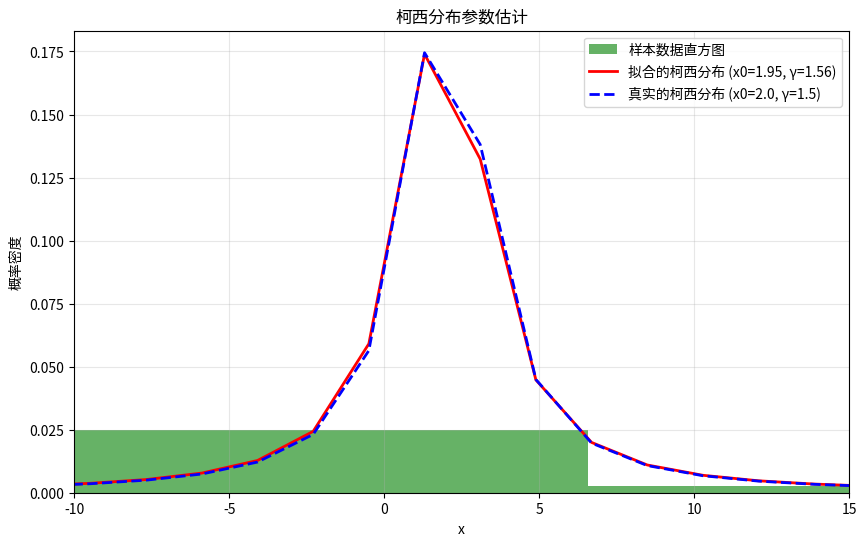

Source code (Python):
import numpy as np
from scipy import stats
import matplotlib.pyplot as plt

def estimate_cauchy_parameters(data):
    location, scale = stats.cauchy.fit(data)
    return location, scale

def cauchy_pdf(x, location, scale):
    return stats.cauchy.pdf(x, loc=location, scale=scale)

def generate_cauchy_data(location, scale, size=1000):
    return stats.cauchy.rvs(loc=location, scale=scale, size=size)

if __name__ == "__main__":
    true_location = 2.0
    true_scale = 1.5
    
    np.random.seed(42)
    data = generate_cauchy_data(true_location, true_scale, size=1000)
    
    estimated_location, estimated_scale = estimate_cauchy_parameters(data)
    
    print(f"真实参数: 位置参数 x0 = {true_location}, 尺度参数 γ = {true_scale}")
    print(f"估计参数: 位置参数 x0 = {estimated_location:.4f}, 尺度参数 γ = {estimated_scale:.4f}")
    print(f"估计误差: |Δx0| = {abs(estimated_location - true_location):.4f}, |Δγ| = {abs(estimated_scale - true_scale):.4f}")
    
    plt.figure(figsize=(10, 6))
    plt.hist(data, bins=50, density=True, alpha=0.6, color='g', label='样本数据直方图')
    
    x = np.linspace(min(data), max(data), 1000)
    plt.plot(x, cauchy_pdf(x, estimated_location, estimated_scale), 'r-', linewidth=2, 
             label=f'拟合的柯西分布 (x0={estimated_location:.2f}, γ={estimated_scale:.2f})')
    plt.plot(x, cauchy_pdf(x, true_location, true_scale), 'b--', linewidth=2, 
             label=f'真实的柯西分布 (x0={true_location}, γ={true_scale})')
    
    plt.xlabel('x')
    plt.ylabel('概率密度')
    plt.title('柯西分布参数估计')
    plt.legend()
    plt.grid(True, alpha=0.3)
    plt.xlim(-10, 15)
    plt.show()
